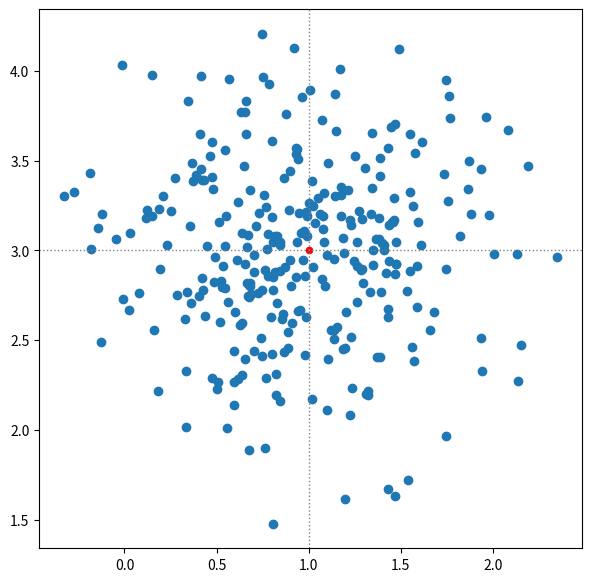

Recreate this plot in Python.
import numpy as np
import matplotlib.pyplot as plt

np.random.seed(0)
x_mean = 1
y_mean = 3
n_data = 300
X = np.random.normal(loc=[x_mean, y_mean], scale=0.5, size=(n_data, 2))

fig, ax = plt.subplots(figsize=(7, 7))

ax.scatter(X[:, 0], X[:, 1])
ax.scatter(x_mean, y_mean,
           s=20,
           color='red')
ax.axvline(x=x_mean,
           linestyle=':',
           color='gray',
           linewidth=1)
ax.axhline(y=y_mean,
           linestyle=':',
           color='gray',
           linewidth=1)

plt.show()